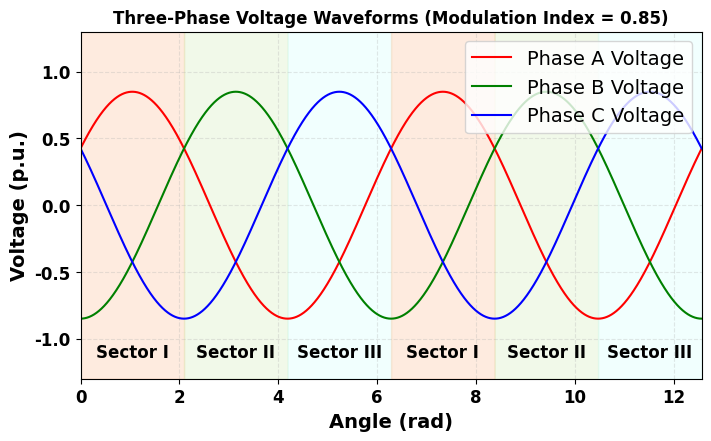

Python code for this plot:
####### This file is aimed at plotting the three-phase voltage waveforms
####### for a given modulation index and phase angle from 0~2\pi.
import numpy as np
import matplotlib.pyplot as plt

class ThreePhaseVoltage:
    def __init__(self, modulation_index):
        self.modulation_index = modulation_index
        self.XYlabels = ['Time (s)', 'Voltage (p.u.)']
        self.XYlabels_fontsize = 14
        self.Gridlabels_fontsize = 12
        self.legend_fontsize = 14

        self.time = np.linspace(0, 0.04, 10000)  # 50 Hz fundamental frequency
        self.angle = self.time * 2 * np.pi * 50  # Phase angle over time
        self.degree = self.angle * 180 / np.pi   
        self.start_anlge = np.pi / 6 # Starting phase angle
        self.Va = []
        self.Vb = []
        self.Vc = []
        self.Ymax = 1.3
        self.Ymin = -self.Ymax

    def calculate_voltages(self):
        self.Va = self.modulation_index * np.sin(2 * np.pi * 50 * self.time + self.start_anlge)
        self.Vb = self.modulation_index * np.sin(2 * np.pi * 50 * self.time - 2 * np.pi / 3 + self.start_anlge)
        self.Vc = self.modulation_index * np.sin(2 * np.pi * 50 * self.time + 2 * np.pi / 3 + self.start_anlge)
        
    def fill_sector(self,ax, x_start, x_end, **parameters):
        if 'color' in parameters:
            func_color = parameters['color']
        else:
            func_color = 'lightblue'
            
        if 'label' in parameters:
            func_label = parameters['label']
        else:
            func_label = None
        
        ax.fill_between(
            np.linspace(x_start, x_end, 1000),  # X轴范围
            self.Ymin,          # 下方边界（X轴，y=0）
            self.Ymax,          # 上方边界（曲线y=sin(x)）
            where=None,  # 指定填充范围：x在2到6之间
            color=func_color,          # 填充颜色
            alpha=0.3,                  # 透明度（避免遮挡曲线）
            label=func_label             # 图例标签
        )
        
        ax.text(
            0.5 * (x_start + x_end),     # 填充区域中心X坐标
            -1.10,                        # 填充区域中心坐标
            func_label,                # 文字内容
            fontsize=12,                 # 文字大小
            fontweight='bold',           # 加粗
            ha='center',                 # 水平居中
            va='center',                 # 垂直居中
            color='#000000',            # 文字颜色（与曲线呼应，提升美观度）
            # 可选：添加白色背景框，避免文字被填充色遮挡
            # bbox=dict(boxstyle='round,pad=0.3', facecolor='white', alpha=0.7, edgecolor='none')
        )
        
    def three_voltage_plot(self,Picsize=(7, 4.3)):
        if not self.Va or not self.Vb or not self.Vc:
            self.calculate_voltages()
        
        plt.rcParams["font.family"] = "Times New Roman"  # 设置全局西文字体为 Times New Roman
        plt.rcParams["axes.unicode_minus"] = False        # 解决负号显示为方块的问题
        fig,ax = plt.subplots(figsize=Picsize, layout='constrained')
        
        for label in ax.get_xticklabels() + ax.get_yticklabels():
            label.set_fontsize(self.Gridlabels_fontsize)  # 10号字体
            label.set_fontweight('bold')  # 字体加粗
            
        ax.plot(self.angle, self.Va, label='Phase A Voltage', color='r')
        ax.plot(self.angle, self.Vb, label='Phase B Voltage', color='g')
        ax.plot(self.angle, self.Vc, label='Phase C Voltage', color='b')
        ax.set_title(f'Three-Phase Voltage Waveforms (Modulation Index = {modulation_index})',fontweight='bold')
        ax.set_xlabel('Angle (rad)',fontsize = self.XYlabels_fontsize,fontweight='bold')
        ax.set_ylabel('Voltage (p.u.)',fontsize = self.XYlabels_fontsize,fontweight='bold')
        ax.set_xlim(0, self.angle[-1])
        ax.set_ylim(self.Ymin, self.Ymax)
    
        ax.legend(loc = 'upper right',fontsize=self.legend_fontsize)
        ax.grid(linestyle='--', alpha=0.3)
        
        '''
        # Fill sectors with different colors
        '''
        sector_list = np.linspace(0, 4 * np.pi, 7)
        sector_color = ["#FEBF96", '#D3ECB9', '#D3FFFE']
        sector_labels = ['Sector I', 'Sector II', 'Sector III']
        for i in range(len(sector_list)-1):
            x_start = sector_list[i]
            x_end = sector_list[i+1]
            self.fill_sector(ax, x_start, x_end, color=sector_color[i % len(sector_color)],label=sector_labels[i % len(sector_labels)])
        
        plt.show()
            
if __name__ == "__main__":
    modulation_index = 0.85  # Example modulation index
    ClassThreePhaseVoltage = ThreePhaseVoltage(modulation_index)
    ClassThreePhaseVoltage.three_voltage_plot()